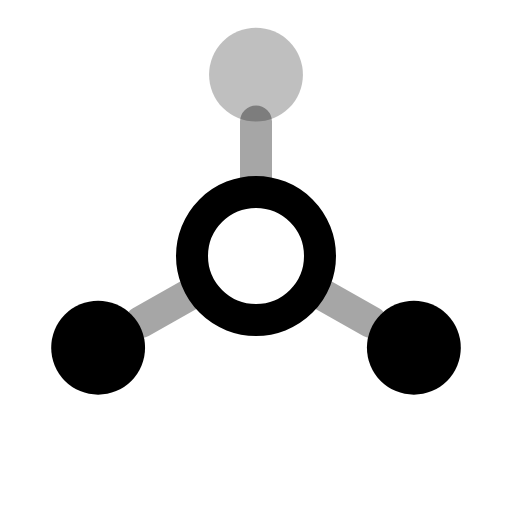
t = 0.00 s
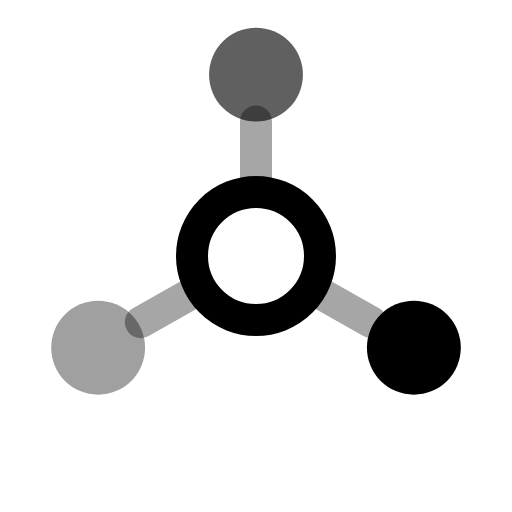
t = 0.33 s
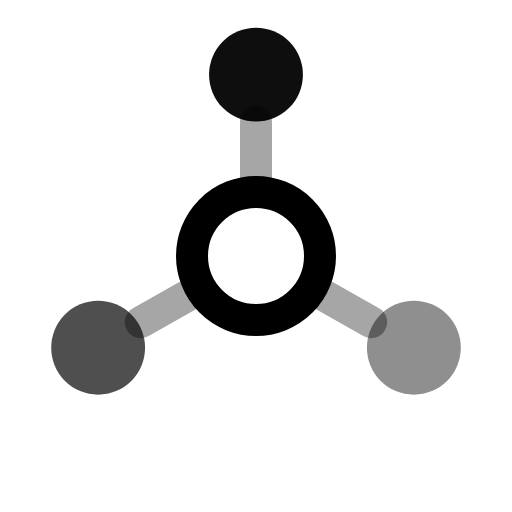
t = 0.60 s
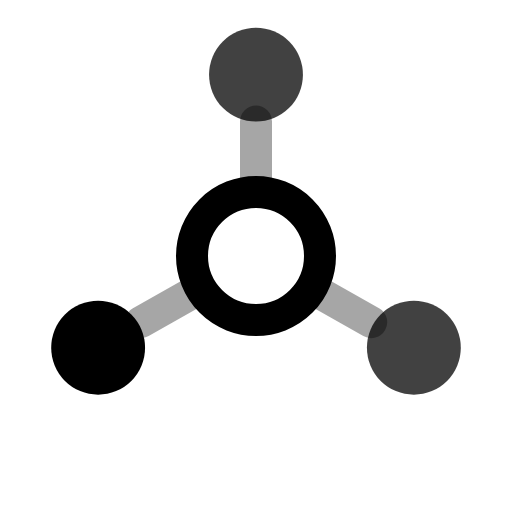
t = 0.87 s
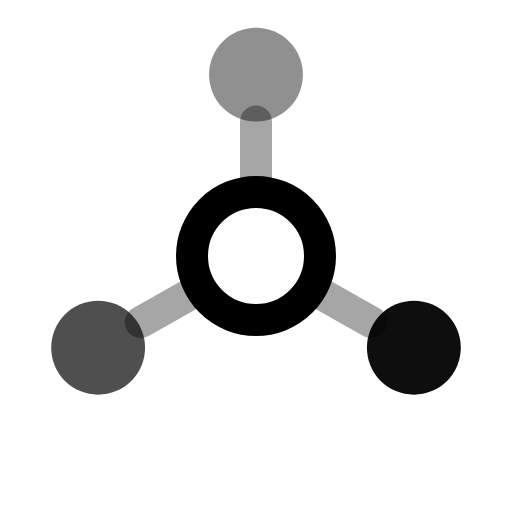
t = 1.14 s
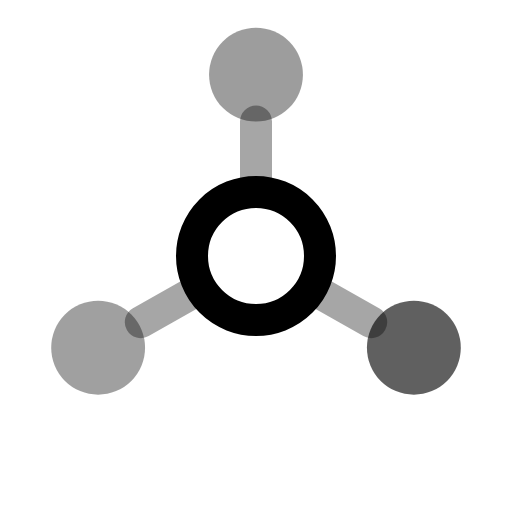
t = 1.42 s

The animated SVG that drew these frames (rendered in a browser with its animation timeline set to each time). Animation: 3 SMIL elements (animate=3); one cycle of 1.74 s, repeats indefinitely.

<svg xmlns="http://www.w3.org/2000/svg" width="24" height="24" viewBox="0 0 24 24">
  <g fill="none" stroke="currentColor" stroke-width="1.5" stroke-linecap="round" stroke-linejoin="round">
    <circle cx="12" cy="12" r="3"/>
    <path d="M12 8.4V5.7M8.9 13.8l-2.3 1.3M15.1 13.8l2.3 1.3" opacity=".35"/>
    <circle cx="12" cy="3.5" r="2.2" fill="currentColor" stroke="none"><animate attributeName="opacity" values=".25;1;.25" dur="1.3s" begin="0s" repeatCount="indefinite"/></circle>
    <circle cx="4.6" cy="16.3" r="2.2" fill="currentColor" stroke="none"><animate attributeName="opacity" values=".25;1;.25" dur="1.3s" begin="0.22s" repeatCount="indefinite"/></circle>
    <circle cx="19.4" cy="16.3" r="2.2" fill="currentColor" stroke="none"><animate attributeName="opacity" values=".25;1;.25" dur="1.3s" begin="0.44s" repeatCount="indefinite"/></circle>
  </g>
</svg>
